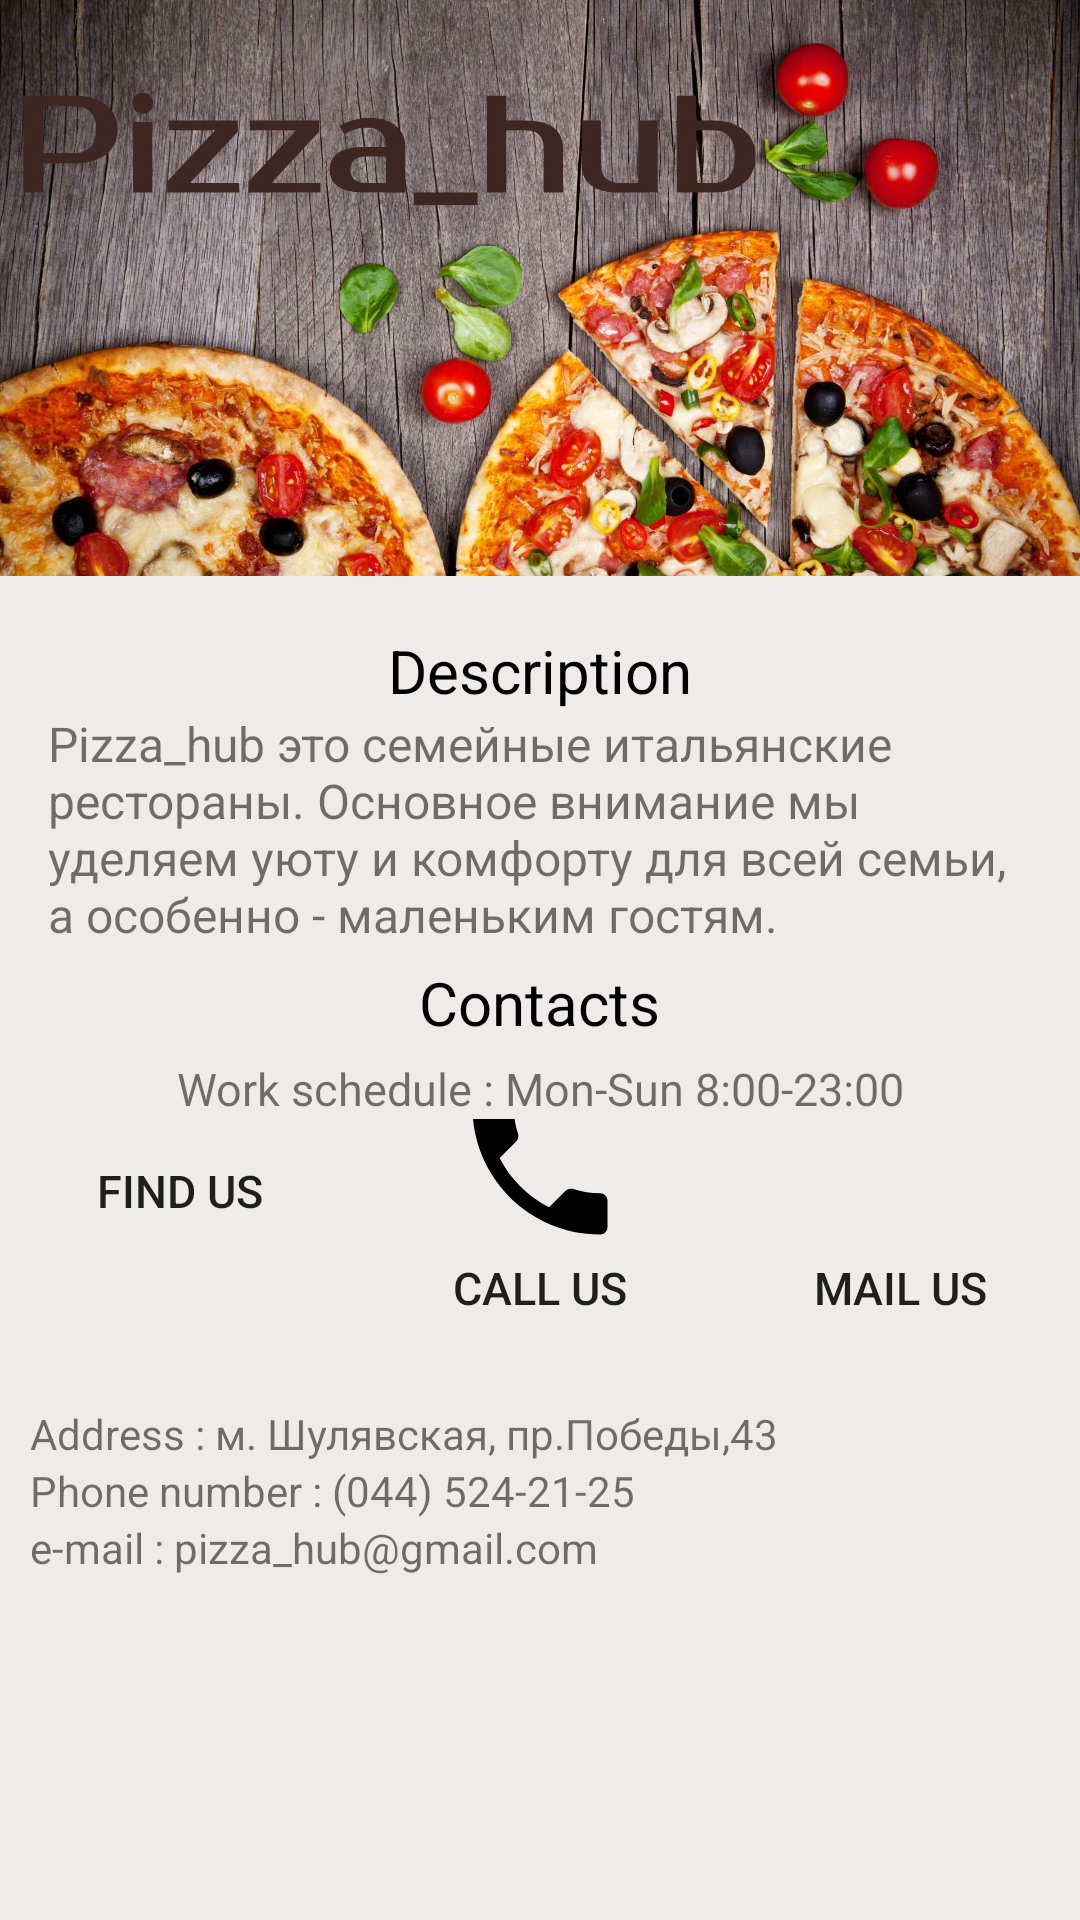

Android layout source for this screen:
<!-- AndroidManifest.xml: activity theme AppTheme.NoActionBar -->
<!-- res/layout/fragment_main.xml -->
<?xml version="1.0" encoding="utf-8"?>
<LinearLayout xmlns:android="http://schemas.android.com/apk/res/android"
    android:layout_width="match_parent"
    android:layout_height="match_parent"
    android:background="@color/fragmentBackground"
    android:orientation="vertical">

    <ImageView
        android:layout_width="match_parent"
        android:layout_height="210dp"
        android:src="@drawable/main_logo"
        android:scaleType="fitStart"/>

    <TextView
        android:layout_width="wrap_content"
        android:layout_height="wrap_content"
        android:layout_gravity="center"
        android:text="Description"
        android:textSize="20sp"
        android:textColor="@color/black"/>

    <TextView
        android:layout_width="match_parent"
        android:layout_height="wrap_content"
        android:layout_marginLeft="16dp"
        android:layout_marginRight="16dp"
        android:text="Pizza_hub это семейные итальянские рестораны. Основное внимание мы уделяем уюту и комфорту для всей семьи, а особенно - маленьким гостям. "
        android:textSize="16sp"
        />

    <TextView
        android:layout_width="wrap_content"
        android:layout_height="wrap_content"
        android:layout_gravity="center"
        android:layout_marginTop="5dp"
        android:text="Contacts"
        android:textSize="20sp"
        android:textColor="@color/black"/>

    <TextView
        android:layout_width="match_parent"
        android:layout_height="wrap_content"
        android:gravity="center"
        android:text="Work schedule : Mon-Sun 8:00-23:00"
        android:textSize="15sp"
        android:layout_marginTop="5dp"
        />

    <LinearLayout
        android:layout_width="match_parent"
        android:layout_height="wrap_content"
        android:orientation="horizontal">

        <Button
            android:id="@+id/btn_open_map"
            android:layout_width="wrap_content"
            android:layout_height="wrap_content"
            android:layout_marginLeft="15dp"
            android:layout_marginRight="15dp"
            android:layout_weight="1"
            android:drawableTop="@drawable/ic_location_on_black_24dp"
            android:gravity="center"
            android:text="Find us"
            android:textSize="15sp"
            android:background="@null"/>

        <Button
            android:id="@+id/btn_open_dialer"
            android:layout_width="wrap_content"
            android:layout_height="wrap_content"
            android:layout_gravity="bottom|start"
            android:layout_weight="1"
            android:layout_marginLeft="15dp"
            android:layout_marginRight="15dp"
            android:drawableTop="@drawable/ic_phone_black_24dp"
            android:gravity="center"
            android:text="Call us"
            android:textSize="15sp"
            android:background="@null" />

        <Button
            android:id="@+id/btn_open_mail"
            android:layout_width="wrap_content"
            android:layout_height="wrap_content"
            android:layout_gravity="bottom|start"
            android:layout_weight="1"
            android:layout_marginLeft="15dp"
            android:layout_marginRight="15dp"
            android:drawableTop="@drawable/ic_email_black_24dp"
            android:gravity="center"
            android:text="Mail us"
            android:textSize="15sp"
            android:background="@null" />

    </LinearLayout>

    <TextView
        android:layout_width="wrap_content"
        android:layout_height="wrap_content"
        android:text="Address : м. Шулявская, пр.Победы,43"
        android:textSize="14sp"
        android:layout_marginLeft="10dp"
        android:layout_marginRight="10dp"
        android:layout_marginTop="15dp" />

    <TextView
        android:layout_width="wrap_content"
        android:layout_height="wrap_content"
        android:text="Phone number : (044) 524-21-25"
        android:textSize="14sp"
        android:layout_marginLeft="10dp"
        android:layout_marginRight="10dp" />

    <TextView
        android:layout_width="wrap_content"
        android:layout_height="wrap_content"
        android:text="e-mail : pizza_hub@gmail.com"
        android:textSize="14sp"
        android:layout_marginLeft="10dp"
        android:layout_marginRight="10dp" />

</LinearLayout>
<!-- resources referenced by this layout -->
<resources>
  <color name="black">#000000</color>
  <color name="fragmentBackground">#EFEBE9</color>
  <!-- drawable ic_phone_black_24dp (drawable) -->
  <vector android:height="60dp"
      android:viewportHeight="24.0"
      android:viewportWidth="24.0"
      android:width="60dp"
      xmlns:android="http://schemas.android.com/apk/res/android">
      <path android:fillColor="#FF000000"
          android:pathData="M6.62,10.79c1.44,2.83 3.76,5.14 6.59,6.59l2.2,-2.2c0.27,-0.27 0.67,-0.36 1.02,-0.24 1.12,0.37 2.33,0.57 3.57,0.57 0.55,0 1,0.45 1,1V20c0,0.55 -0.45,1 -1,1 -9.39,0 -17,-7.61 -17,-17 0,-0.55 0.45,-1 1,-1h3.5c0.55,0 1,0.45 1,1 0,1.25 0.2,2.45 0.57,3.57 0.11,0.35 0.03,0.74 -0.25,1.02l-2.2,2.2z"/>
  </vector>
  <!-- drawable main_logo: jpg bitmap (drawable, 503735 bytes) -->
  <style name="AppTheme.NoActionBar">
          <item name="windowActionBar">false</item>
          <item name="windowNoTitle">true</item>
      </style>
</resources>
